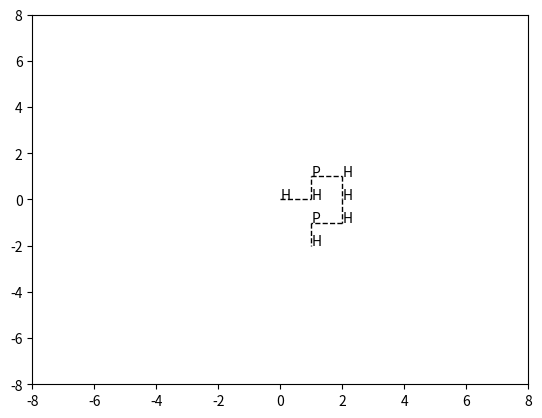

Python code for this plot:
import numpy as np
import matplotlib.pyplot as plt

from numpy.typing import NDArray


_protein_letter_mapping = {
	'H': 1,
	'P': 2,
	'C': 3,
}


class Protein:

	def __init__(self, sequence: str, order: NDArray = None) -> None:
		# sequence as ints: 1 = H, 2 = P
		self.sequence = sequence
		self.encoded_sequence = np.asarray([_protein_letter_mapping[letter] for letter in sequence], dtype=np.int8)

		# initial order: straight line
		if order is not None:
			self.order = order
		else:
			self.order = np.ones(len(sequence) - 1)

	def plot(self) -> None:
		fig = plt.figure()
		plt.xlim(-len(self.sequence), len(self.sequence))
		plt.ylim(-len(self.sequence), len(self.sequence))
		x, y = 0, 0
		for i, acid in enumerate(self.sequence):
			x_new = np.count_nonzero(self.order[:i] == 1) - np.count_nonzero(self.order[:i] == -1)
			y_new = np.count_nonzero(self.order[:i] == 2) - np.count_nonzero(self.order[:i] == -2)
			plt.text(x_new, y_new, acid, size='10')
			plt.plot([x, x_new], [y, y_new], '--', color='black', linewidth=1)
			x, y = x_new, y_new
		plt.savefig("test.png")


if __name__ == "__main__":
	seq = "HHPHHHPH"
	order = np.array([1,2,1,-2,-2,-1,-2])
	protein = Protein(seq, order)
	protein.plot()
